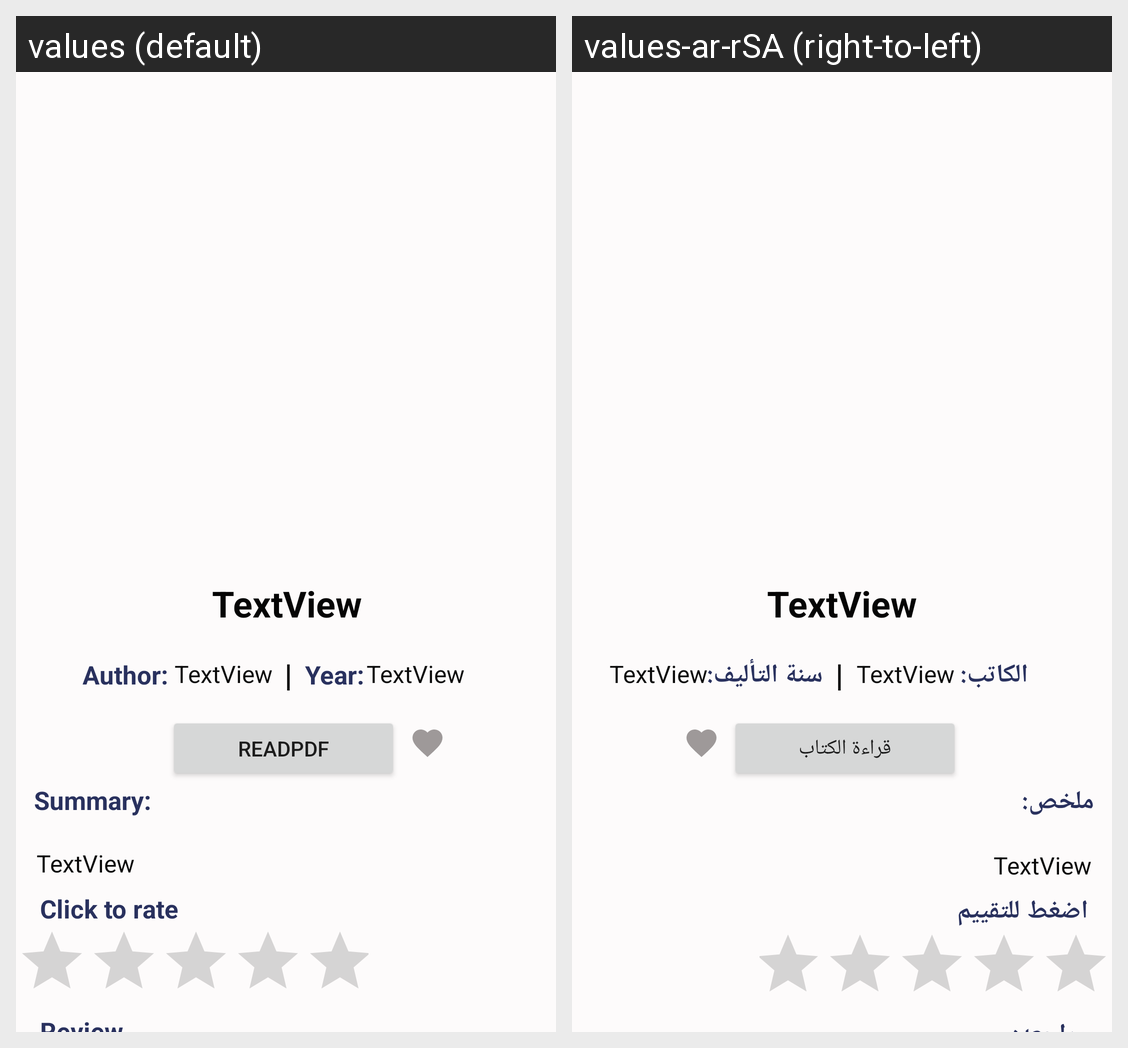

Locale-by-locale string values for the Android screen shown in this grid:
Android screen res/layout/fragment_book_details.xml rendered under 2 locales, left to right: values (default), values-ar-rSA (right-to-left). Device: Nexus 5 (rendered at 1080×1920; each locale shown at half size, 540×960, under a caption strip naming it); theme Theme.Books.
Strings drawn on this screen, with the default value and each locale's value (text and hints the layout hard-codes, and strings that could not be matched under every locale, appear in the picture but are not listed):

click_to_rate
  values: Click to rate
  values-ar-rSA: اضغط للتقييم

readpdf
  values: readpdf
  values-ar-rSA: قراءة الكتاب

author
  values: Author:
  values-ar-rSA: الكاتب:

summary
  values: Summary:
  values-ar-rSA: ملخص:

year
  values: Year:
  values-ar-rSA: سنة التأليف:
